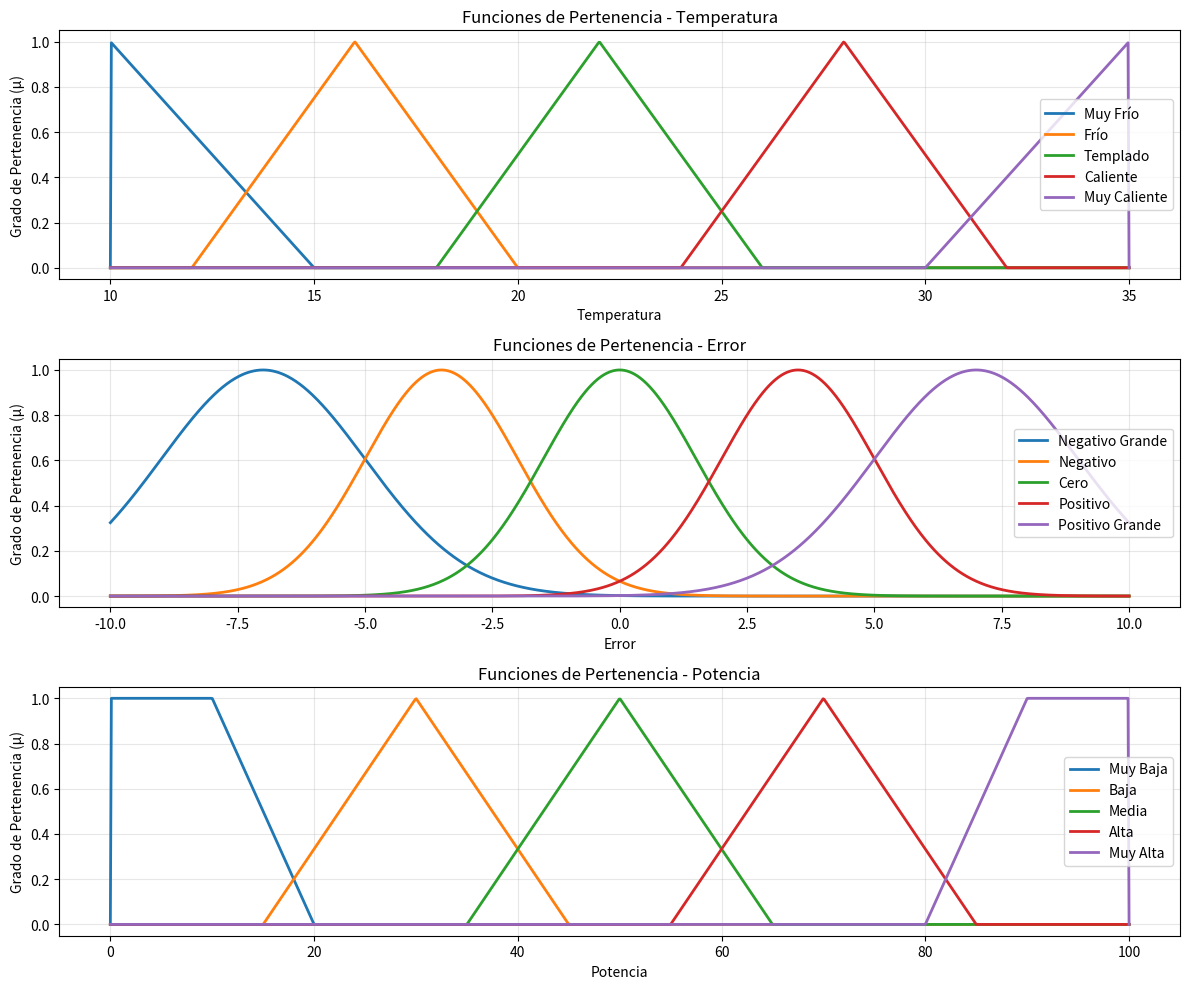

Source code (Python):
"""
Módulo de Funciones de Pertenencia para Control Difuso
Basado en Zadeh (1965) - Fuzzy Sets Theory

Este módulo implementa diferentes tipos de funciones de pertenencia
para modelar variables lingüísticas en el controlador difuso.
"""

import numpy as np
from typing import Callable, Tuple


class MembershipFunction:
    """Clase base para funciones de pertenencia difusas"""
    
    def __init__(self, name: str):
        self.name = name
    
    def evaluate(self, x: float) -> float:
        """Evalúa el grado de pertenencia de x"""
        raise NotImplementedError


class TriangularMF(MembershipFunction):
    """
    Función de pertenencia triangular
    Parámetros: [a, b, c] donde b es el pico
    """
    
    def __init__(self, name: str, a: float, b: float, c: float):
        super().__init__(name)
        self.a = a
        self.b = b
        self.c = c
        
    def evaluate(self, x: float) -> float:
        if x <= self.a or x >= self.c:
            return 0.0
        elif self.a < x <= self.b:
            return (x - self.a) / (self.b - self.a)
        else:  # self.b < x < self.c
            return (self.c - x) / (self.c - self.b)


class TrapezoidalMF(MembershipFunction):
    """
    Función de pertenencia trapezoidal
    Parámetros: [a, b, c, d] donde [b, c] es la meseta
    """
    
    def __init__(self, name: str, a: float, b: float, c: float, d: float):
        super().__init__(name)
        self.a = a
        self.b = b
        self.c = c
        self.d = d
        
    def evaluate(self, x: float) -> float:
        if x <= self.a or x >= self.d:
            return 0.0
        elif self.a < x <= self.b:
            return (x - self.a) / (self.b - self.a)
        elif self.b < x <= self.c:
            return 1.0
        else:  # self.c < x < self.d
            return (self.d - x) / (self.d - self.c)


class GaussianMF(MembershipFunction):
    """
    Función de pertenencia gaussiana
    Parámetros: mean (centro), sigma (desviación estándar)
    """
    
    def __init__(self, name: str, mean: float, sigma: float):
        super().__init__(name)
        self.mean = mean
        self.sigma = sigma
        
    def evaluate(self, x: float) -> float:
        return np.exp(-0.5 * ((x - self.mean) / self.sigma) ** 2)


class FuzzyVariable:
    """
    Representa una variable lingüística difusa con múltiples términos
    Ejemplo: Temperatura = {Frío, Templado, Caliente}
    """
    
    def __init__(self, name: str, universe_range: Tuple[float, float]):
        self.name = name
        self.universe_range = universe_range
        self.terms = {}  # Diccionario de términos lingüísticos
        
    def add_term(self, term: MembershipFunction):
        """Añade un término lingüístico a la variable"""
        self.terms[term.name] = term
        
    def fuzzify(self, crisp_value: float) -> dict:
        """
        Fuzzificación: convierte valor crisp a grados de pertenencia
        Returns: dict con {término: grado_de_pertenencia}
        """
        memberships = {}
        for term_name, term_mf in self.terms.items():
            memberships[term_name] = term_mf.evaluate(crisp_value)
        return memberships
    
    def get_universe(self, num_points: int = 1000) -> np.ndarray:
        """Genera el universo de discurso discretizado"""
        return np.linspace(self.universe_range[0], 
                          self.universe_range[1], 
                          num_points)


# ==================== DEFINICIÓN DE VARIABLES LINGÜÍSTICAS ====================

def create_temperature_variable() -> FuzzyVariable:
    """
    Crea la variable lingüística TEMPERATURA
    Rango: 10°C a 35°C
    Términos: Muy Frío, Frío, Templado, Caliente, Muy Caliente
    """
    temp = FuzzyVariable("Temperatura", (10, 35))
    
    # Funciones de pertenencia triangulares
    temp.add_term(TriangularMF("Muy Frío", 10, 10, 15))
    temp.add_term(TriangularMF("Frío", 12, 16, 20))
    temp.add_term(TriangularMF("Templado", 18, 22, 26))
    temp.add_term(TriangularMF("Caliente", 24, 28, 32))
    temp.add_term(TriangularMF("Muy Caliente", 30, 35, 35))
    
    return temp


def create_error_variable() -> FuzzyVariable:
    """
    Crea la variable lingüística ERROR (diferencia con setpoint)
    Rango: -10°C a +10°C
    Términos: Negativo Grande, Negativo, Cero, Positivo, Positivo Grande
    """
    error = FuzzyVariable("Error", (-10, 10))
    
    # Funciones gaussianas para mayor suavidad
    error.add_term(GaussianMF("Negativo Grande", -7, 2))
    error.add_term(GaussianMF("Negativo", -3.5, 1.5))
    error.add_term(GaussianMF("Cero", 0, 1.5))
    error.add_term(GaussianMF("Positivo", 3.5, 1.5))
    error.add_term(GaussianMF("Positivo Grande", 7, 2))
    
    return error


def create_power_variable() -> FuzzyVariable:
    """
    Crea la variable lingüística POTENCIA (salida del controlador)
    Rango: 0% a 100% de potencia del HVAC
    Términos: Muy Baja, Baja, Media, Alta, Muy Alta
    """
    power = FuzzyVariable("Potencia", (0, 100))
    
    # Funciones trapezoidales para zonas de saturación
    power.add_term(TrapezoidalMF("Muy Baja", 0, 0, 10, 20))
    power.add_term(TriangularMF("Baja", 15, 30, 45))
    power.add_term(TriangularMF("Media", 35, 50, 65))
    power.add_term(TriangularMF("Alta", 55, 70, 85))
    power.add_term(TrapezoidalMF("Muy Alta", 80, 90, 100, 100))
    
    return power


# ==================== FUNCIONES DE UTILIDAD ====================

def plot_membership_functions(variable: FuzzyVariable, ax=None):
    """Visualiza las funciones de pertenencia de una variable"""
    import matplotlib.pyplot as plt
    
    if ax is None:
        fig, ax = plt.subplots(figsize=(10, 4))
    
    universe = variable.get_universe()
    
    for term_name, term_mf in variable.terms.items():
        memberships = [term_mf.evaluate(x) for x in universe]
        ax.plot(universe, memberships, label=term_name, linewidth=2)
    
    ax.set_xlabel(f'{variable.name}')
    ax.set_ylabel('Grado de Pertenencia (μ)')
    ax.set_title(f'Funciones de Pertenencia - {variable.name}')
    ax.legend(loc='best')
    ax.grid(True, alpha=0.3)
    ax.set_ylim([-0.05, 1.05])
    
    return ax


if __name__ == "__main__":
    """Prueba de las funciones de pertenencia"""
    import matplotlib.pyplot as plt
    
    # Crear variables
    temp = create_temperature_variable()
    error = create_error_variable()
    power = create_power_variable()
    
    # Visualizar
    fig, axes = plt.subplots(3, 1, figsize=(12, 10))
    
    plot_membership_functions(temp, axes[0])
    plot_membership_functions(error, axes[1])
    plot_membership_functions(power, axes[2])
    
    plt.tight_layout()
    plt.savefig('membership_functions.png', dpi=300, bbox_inches='tight')
    print("✓ Funciones de pertenencia generadas")
    
    # Ejemplo de fuzzificación
    print("\n=== Ejemplo de Fuzzificación ===")
    temp_actual = 24.5
    fuzzified = temp.fuzzify(temp_actual)
    print(f"Temperatura: {temp_actual}°C")
    for term, membership in fuzzified.items():
        if membership > 0:
            print(f"  {term}: {membership:.3f}")